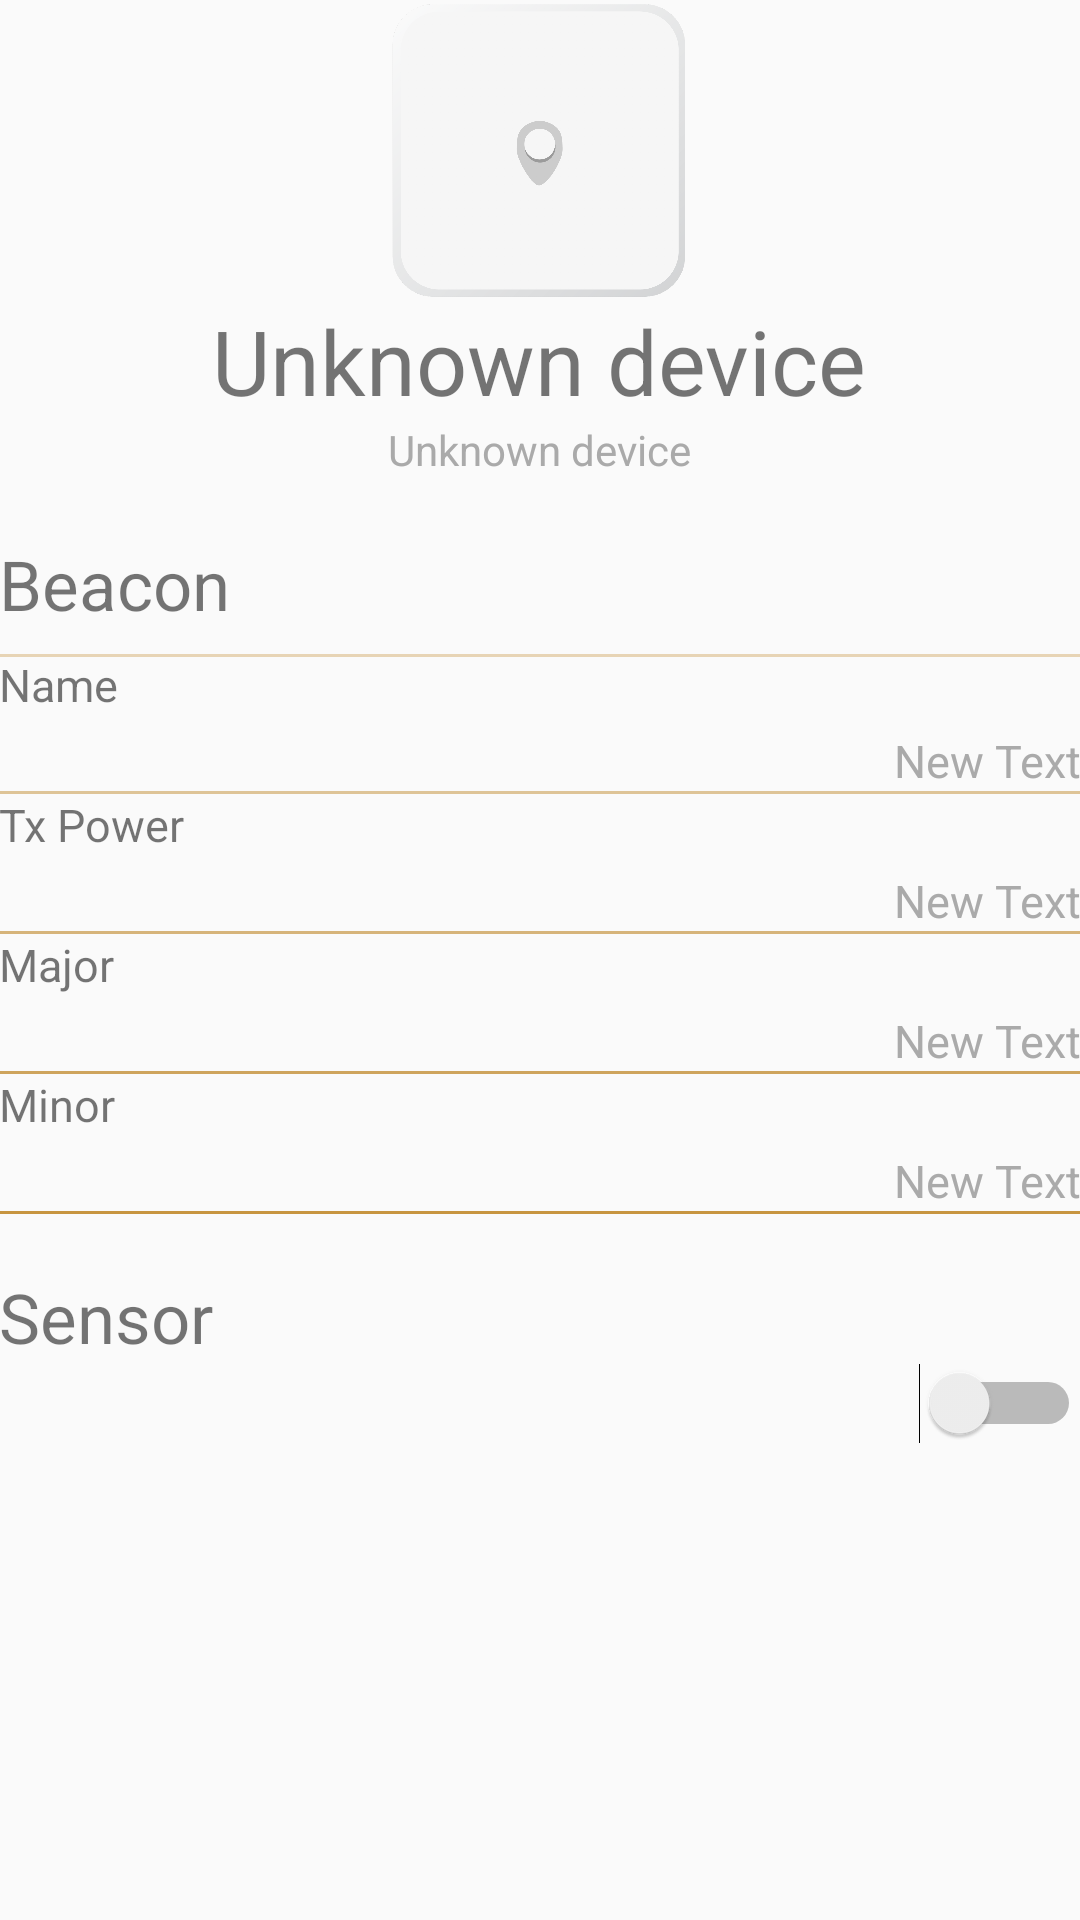

Android layout source for this screen:
<!-- AndroidManifest.xml: application theme AppTheme -->
<!-- res/layout/beaconcontroller.xml -->
<?xml version="1.0" encoding="utf-8"?>
<RelativeLayout xmlns:android="http://schemas.android.com/apk/res/android"
                xmlns:tools="http://schemas.android.com/tools"
                android:layout_width="match_parent"
                android:layout_height="match_parent"
                android:paddingBottom="@dimen/activity_vertical_margin"
                android:paddingLeft="@dimen/activity_horizontal_margin"
                android:paddingRight="@dimen/activity_horizontal_margin"
                android:paddingTop="@dimen/activity_vertical_margin">

	<LinearLayout
		android:orientation="vertical"
		android:layout_width="wrap_content"
		android:layout_height="wrap_content"
		android:gravity="center_horizontal"
		android:layout_alignParentTop="true"
		android:layout_centerHorizontal="true"
		android:id="@+id/linearLayout6">

		
		<ImageButton
			android:id="@+id/find"
			android:layout_width="100dp"
			android:layout_height="100dp"
			android:background="#00ffffff"

			android:src="@drawable/inow"
			android:clickable="false"
			android:scaleType="fitXY"
			android:baselineAlignBottom="false"
			android:layout_centerVertical="true"
			android:layout_centerHorizontal="true"
			android:layout_gravity="center"/>

		<TextView
			android:text="@string/unknown_device"
			android:layout_width="wrap_content"
			android:layout_height="wrap_content"
			android:textSize="30dp"
			android:layout_below="@+id/find"
			android:layout_centerHorizontal="true"
			android:layout_row="1"
			android:layout_column="0"
			android:id="@+id/device_name"/>

		<TextView
			android:layout_width="wrap_content"
			android:layout_height="wrap_content"
			android:text="@string/unknown_device"
			android:id="@+id/device_bssid"
			android:layout_gravity="center_horizontal"
			android:textColor="#aaaaaa"/>
	</LinearLayout>

	<RelativeLayout
		android:layout_width="match_parent"
		android:layout_height="match_parent"
		android:layout_below="@+id/linearLayout6"
		android:layout_alignParentEnd="true">

		<TextView
			android:layout_width="wrap_content"
			android:layout_height="wrap_content"
			android:text="Beacon"
			android:id="@+id/textView13"
			android:textSize="23dp"
			android:layout_alignParentTop="true"
			android:layout_alignParentStart="true"
			android:layout_marginTop="20dp"/>

		<RelativeLayout
			android:layout_width="match_parent"
			android:layout_height="wrap_content"
			android:id="@+id/namespace"
			android:clickable="true"
			android:layout_alignTop="@+id/textView23"
			android:layout_alignParentStart="true">

			<TextView
				android:layout_width="wrap_content"
				android:layout_height="wrap_content"
				android:text="Name"
				android:id="@+id/textView14"
				android:textSize="15dp"/>

			<TextView
				android:layout_width="wrap_content"
				android:layout_height="wrap_content"
				android:text="New Text"
				android:id="@+id/editName"
				android:textSize="15dp"
				android:textColor="#aaaaaa"
				android:layout_marginTop="5dp"
				android:layout_below="@+id/textView14"
				android:layout_alignParentEnd="true"/>

		</RelativeLayout>

		<RelativeLayout
			android:layout_width="match_parent"
			android:layout_height="wrap_content"
			android:id="@+id/txpowerspace"
			android:clickable="true"
			android:layout_below="@+id/textView17"
			android:layout_alignParentStart="true">

			<TextView
				android:layout_width="wrap_content"
				android:layout_height="wrap_content"
				android:text="Tx Power"
				android:id="@+id/textView16"
				android:textSize="15dp"/>

			<TextView
				android:layout_width="wrap_content"
				android:layout_height="wrap_content"
				android:text="New Text"
				android:id="@+id/editTxPower"
				android:textSize="15dp"
				android:textColor="#aaaaaa"
				android:layout_marginTop="5dp"
				android:layout_below="@+id/textView16"
				android:layout_alignParentEnd="true"/>
		</RelativeLayout>

		<RelativeLayout
			android:layout_width="match_parent"
			android:layout_height="wrap_content"
			android:id="@+id/majorspace"
			android:clickable="true"
			android:layout_below="@+id/textView19"
			android:layout_alignParentStart="true">

			<TextView
				android:layout_width="wrap_content"
				android:layout_height="wrap_content"
				android:text="Major"
				android:id="@+id/textView18"
				android:textSize="15dp"/>

			<TextView
				android:layout_width="wrap_content"
				android:layout_height="wrap_content"
				android:text="New Text"
				android:id="@+id/editMajor"
				android:textSize="15dp"
				android:textColor="#aaaaaa"
				android:layout_marginTop="5dp"
				android:layout_below="@+id/textView18"
				android:layout_alignParentEnd="true"/>
		</RelativeLayout>

		<RelativeLayout
			android:layout_width="match_parent"
			android:layout_height="wrap_content"
			android:id="@+id/minorspace"
			android:clickable="true"
			android:layout_below="@+id/textView21"
			android:layout_alignParentStart="true">

			<TextView
				android:layout_width="wrap_content"
				android:layout_height="wrap_content"
				android:text="Minor"
				android:id="@+id/textView20"
				android:textSize="15dp"/>

			<TextView
				android:layout_width="wrap_content"
				android:layout_height="wrap_content"
				android:text="New Text"
				android:id="@+id/editMinor"
				android:textSize="15dp"
				android:textColor="#aaaaaa"
				android:layout_marginTop="5dp"
				android:layout_below="@+id/textView20"
				android:layout_alignParentEnd="true"/>
		</RelativeLayout>

		<TextView
			android:layout_width="wrap_content"
			android:layout_height="wrap_content"
			android:text="Sensor"
			android:id="@+id/textView15"
			android:textSize="23dp"
			android:layout_marginTop="20dp"
			android:layout_below="@+id/minorspace"
			android:layout_alignParentStart="true"/>

		<Switch
			android:layout_width="wrap_content"
			android:layout_height="wrap_content"
			android:id="@+id/switch1"
			android:layout_below="@+id/textView15"
			android:layout_alignParentEnd="true"
			android:checked="false"/>

		<TextView
			android:layout_width="match_parent"
			android:layout_height="1dp"
			android:id="@+id/textView17"
			android:layout_below="@+id/namespace"
			android:layout_centerHorizontal="true"
			android:layout_alignParentStart="true"
			android:background="#87c79540"
			android:allowUndo="false"/>

		<TextView
			android:layout_width="match_parent"
			android:layout_height="1dp"
			android:id="@+id/textView19"
			android:background="#afc79540"
			android:layout_below="@+id/txpowerspace"
			android:layout_centerHorizontal="true"/>

		<TextView
			android:layout_width="match_parent"
			android:layout_height="1dp"
			android:id="@+id/textView21"
			android:background="#d7c79540"
			android:layout_below="@+id/majorspace"
			android:layout_centerHorizontal="true"/>

		<TextView
			android:layout_width="match_parent"
			android:layout_height="1dp"
			android:id="@+id/textView22"
			android:background="#c79540"
			android:layout_below="@+id/minorspace"
			android:layout_centerHorizontal="true"/>

		<TextView
			android:layout_width="match_parent"
			android:layout_height="1dp"
			android:id="@+id/textView23"
			android:background="#5fc79540"
			android:layout_marginTop="8dp"
			android:layout_below="@+id/textView13"
			android:layout_alignParentStart="true"/>


	</RelativeLayout>

</RelativeLayout>
<!-- resources referenced by this layout -->
<resources>
  <!-- drawable inow: png bitmap (drawable-hdpi, 35394 bytes) -->
  <!-- mipmap inow: png bitmap (drawable-hdpi, 35394 bytes) -->
  <string name="unknown_device">Unknown device</string>
  <style name="AppTheme" parent="Theme.AppCompat.Light.DarkActionBar">
          <item name="colorPrimary">#dddddd</item>
          <item name="colorPrimaryDark">#eeeeee</item>
          <item name="colorAccent">@color/colorAccent</item>
      </style>
  <!-- not gathered from this repository: default colours our renderer supplied (Android Studio template values) -->
  <color name="colorAccent">#FF03DAC5</color>
</resources>
